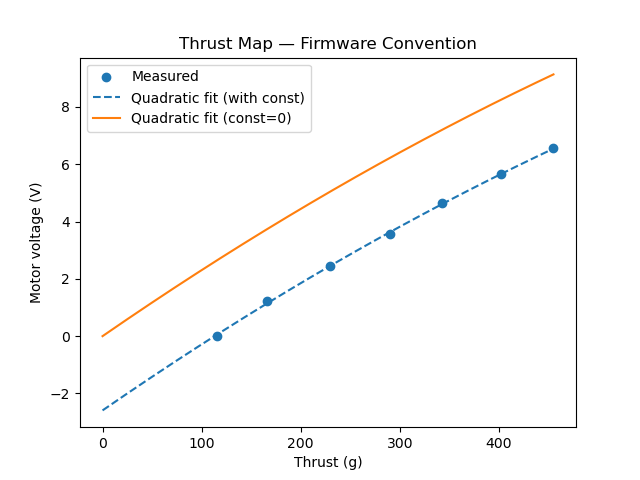

The table this chart was drawn from, first rows:
pwm, vbat, motor_voltage, thrust_grams
0, 8.231, 0.0, 115.5
10000, 8.152, 1.244, 166.0
20000, 7.993, 2.439, 230.0
30000, 7.815, 3.577, 290.0
40000, 7.617, 4.649, 343.0
50000, 7.398, 5.645, 402.0
60000, 7.16, 6.556, 455.0
